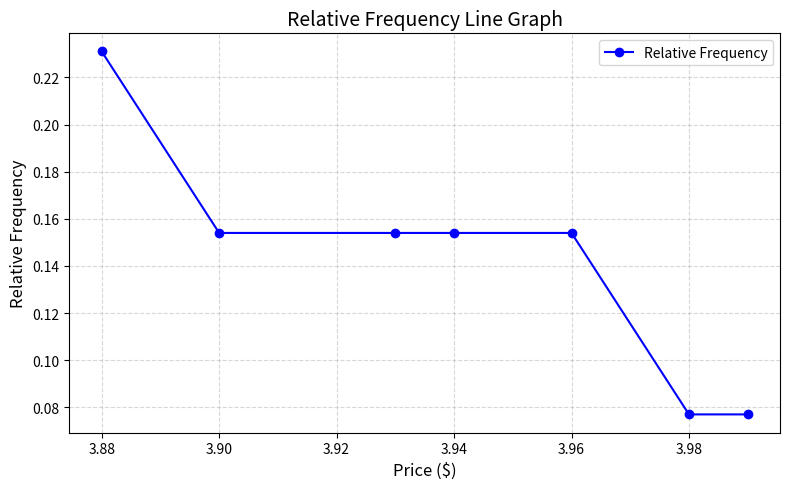

Here is the Python script that generated this plot:
import matplotlib.pyplot as plt

# Data
prices = [3.88, 3.90, 3.93, 3.94, 3.96, 3.98, 3.99]
relative_frequencies = [0.231, 0.154, 0.154, 0.154, 0.154, 0.077, 0.077]

# Create the plot
plt.figure(figsize=(8, 5))
plt.plot(prices, relative_frequencies, marker='o', linestyle='-', color='b', label='Relative Frequency')

# Add labels and title
plt.title('Relative Frequency Line Graph', fontsize=14)
plt.xlabel('Price ($)', fontsize=12)
plt.ylabel('Relative Frequency', fontsize=12)

# Grid and legend
plt.grid(alpha=0.5, linestyle='--')
plt.legend()

# Display the graph
plt.tight_layout()
plt.show()

